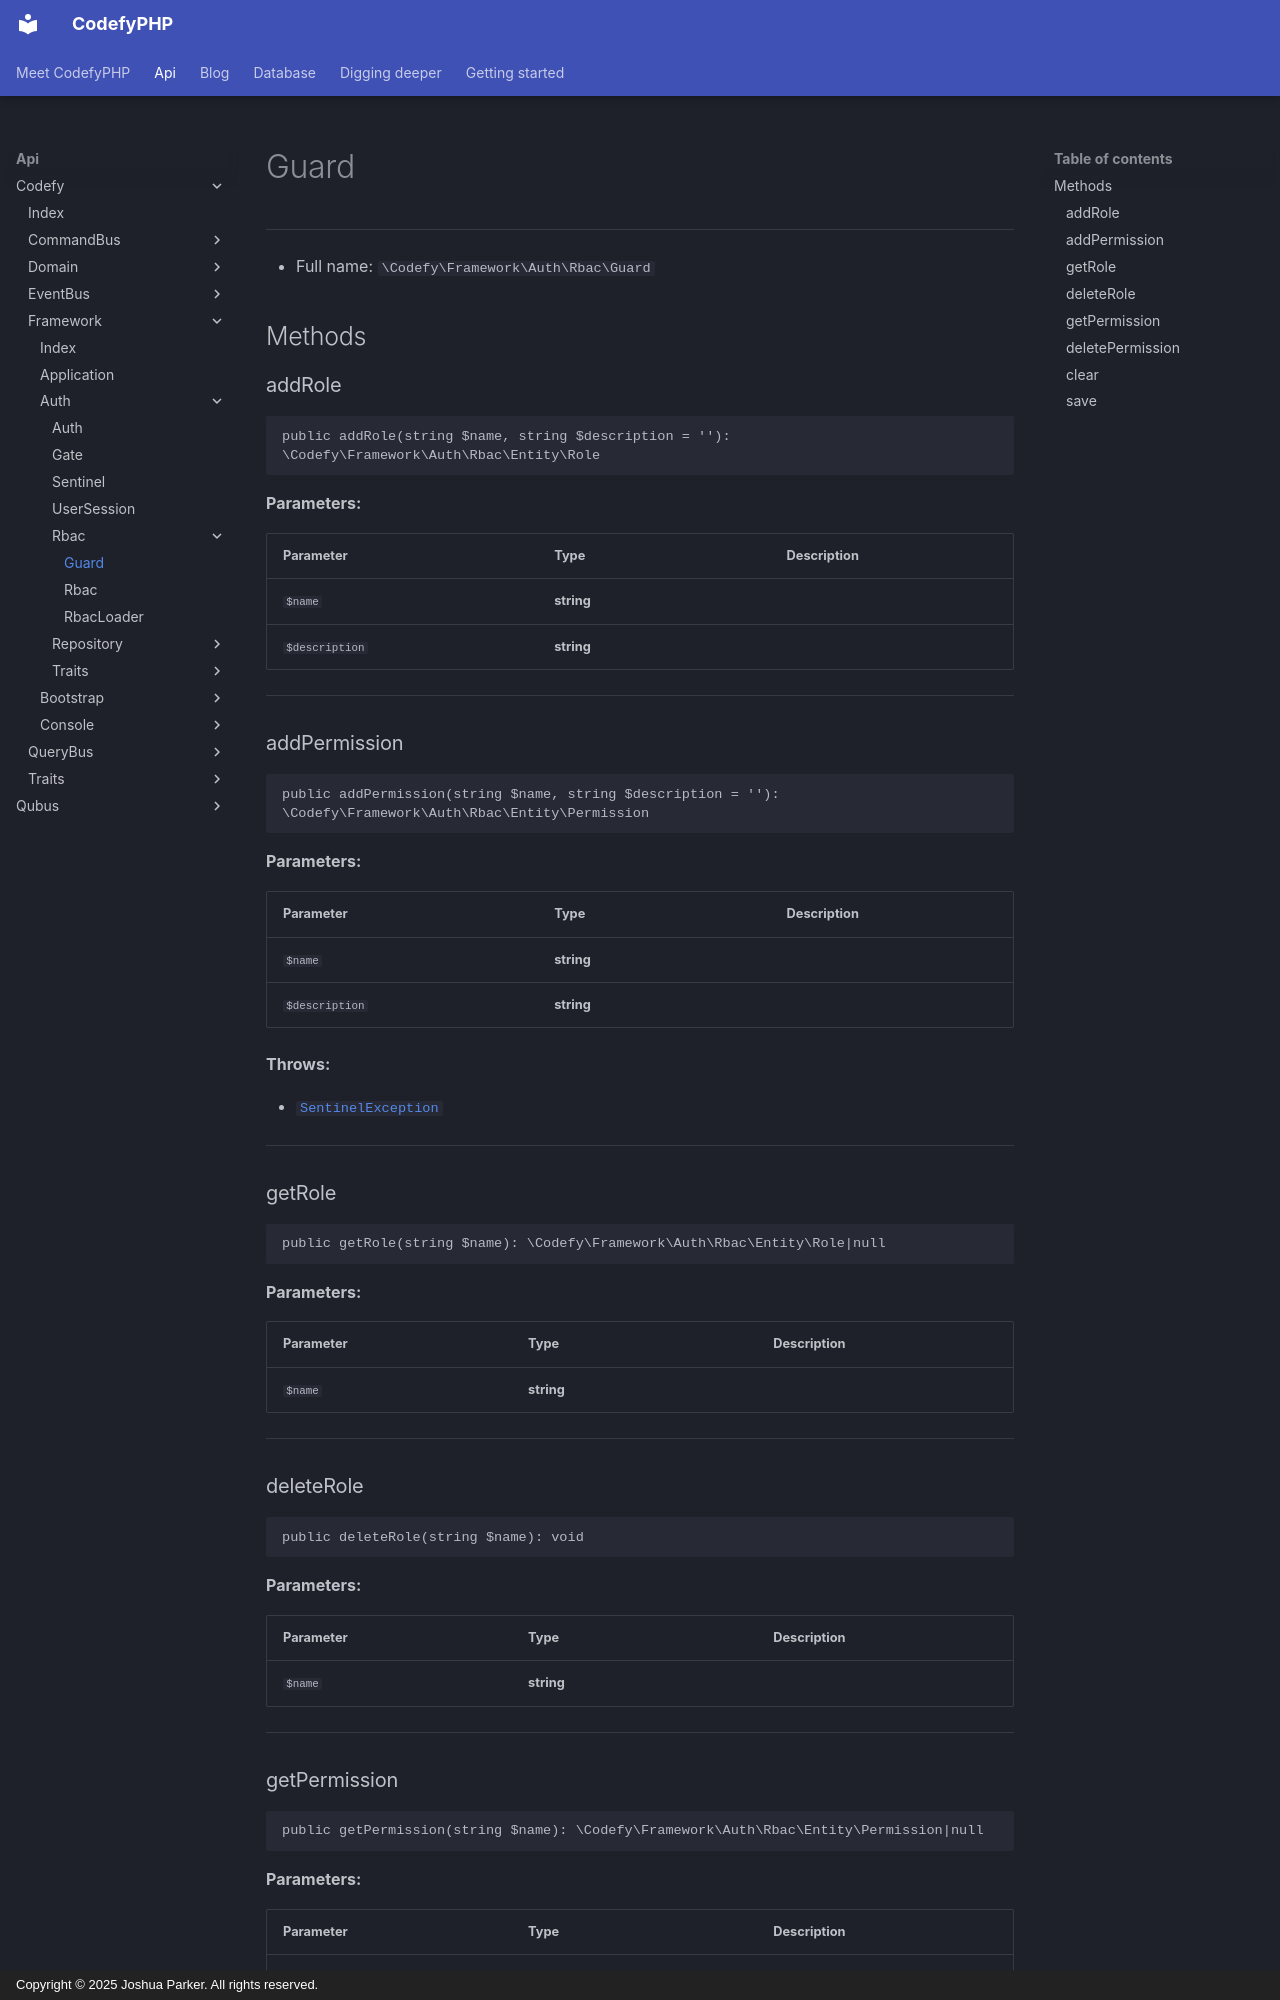

repository: codefyphp/docs · page: api/Codefy/Framework/Auth/Rbac/Guard/index.html · generator: mkdocs · copyright: Copyright © 2025 Joshua Parker. All rights reserved.

# Guard

***

* Full name: `\Codefy\Framework\Auth\Rbac\Guard`

## Methods

### addRole

```php
public addRole(string $name, string $description = ''): \Codefy\Framework\Auth\Rbac\Entity\Role
```

**Parameters:**

| Parameter      | Type       | Description |
|----------------|------------|-------------|
| `$name`        | **string** |             |
| `$description` | **string** |             |

***

### addPermission

```php
public addPermission(string $name, string $description = ''): \Codefy\Framework\Auth\Rbac\Entity\Permission
```

**Parameters:**

| Parameter      | Type       | Description |
|----------------|------------|-------------|
| `$name`        | **string** |             |
| `$description` | **string** |             |

**Throws:**

- [`SentinelException`](./Exception/SentinelException.md)

***

### getRole

```php
public getRole(string $name): \Codefy\Framework\Auth\Rbac\Entity\Role|null
```

**Parameters:**

| Parameter | Type       | Description |
|-----------|------------|-------------|
| `$name`   | **string** |             |

***

### deleteRole

```php
public deleteRole(string $name): void
```

**Parameters:**

| Parameter | Type       | Description |
|-----------|------------|-------------|
| `$name`   | **string** |             |

***
